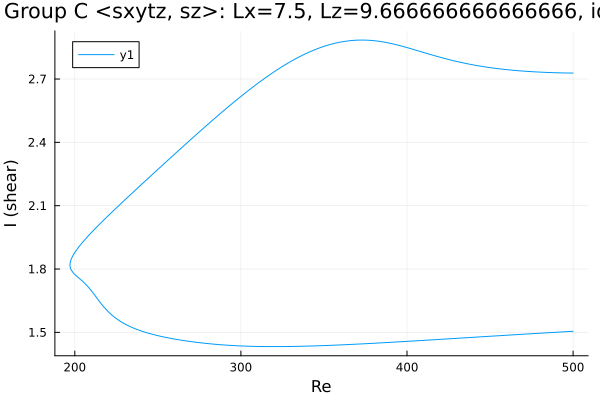

The data file committed next to this chart (first rows):
Re, shear
500.0, 2.728
499.8, 2.728
498.4, 2.728
497, 2.728
495.6, 2.729
494.2, 2.729
492.7, 2.729
491.3, 2.729
489.9, 2.73
488.5, 2.73
487.1, 2.73
485.7, 2.731
484.3, 2.731
482.8, 2.732
481.4, 2.732
480, 2.733
478.6, 2.733
477.2, 2.734
475.8, 2.734
474.4, 2.735
472.9, 2.736
471.5, 2.737
470.1, 2.737
468.7, 2.738
467.3, 2.739
465.9, 2.74
464.5, 2.741
463, 2.742
461.6, 2.743
460.2, 2.744
458.8, 2.745
457.4, 2.747
456, 2.748
454.6, 2.749
453.1, 2.751
451.7, 2.752
450.3, 2.754
448.9, 2.755
447.5, 2.757
446.1, 2.759
444.7, 2.76
443.2, 2.762
441.8, 2.764
440.4, 2.766
439, 2.768
437.6, 2.77
436.2, 2.772
434.8, 2.775
433.3, 2.777
431.9, 2.78
430.5, 2.782
429.1, 2.785
427.7, 2.787
426.3, 2.79
424.9, 2.793
423.4, 2.796
422, 2.799
420.6, 2.802
419.2, 2.805
417.8, 2.808
... 438 more rows
